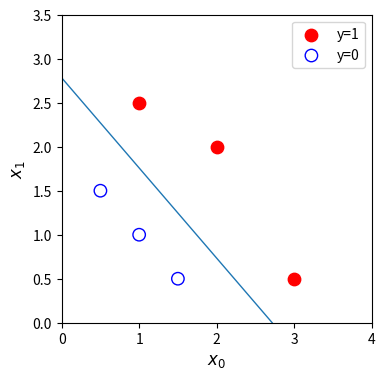

Source code (Python):
import copy, math
import numpy as np
import matplotlib.pyplot as plt

def sigmoid(z):
    return 1/(1 + np.exp(-z))

def compute_cost_logistic(X, y, w, b):
    m, n = X.shape
    cost = 0

    for i in range(m):
        z = np.dot(X[i], w) + b
        f_wb = sigmoid(z)
        cost += -y[i]* np.log(f_wb) - (1 - y[i])*np.log(1 - f_wb)
    return cost/m


def plot_data(X, y, ax, pos_label="y=1", neg_label="y=0", s=80, loc='best' ):
    pos = y == 1
    neg = y == 0
    print(pos)
    pos = pos.reshape(-1,)
    neg = neg.reshape(-1,)
    print(pos)
    print(X[pos, 0])
    ax.scatter(X[pos, 0], X[pos, 1],  s=s, c = 'red', label=pos_label)
    ax.scatter(X[neg, 0], X[neg, 1], marker='o', s=s, label=neg_label, facecolors='none', edgecolors='blue')
    ax.legend(loc=loc)

def compute_gradient_logistic(X, y, w, b):
    m, n = X.shape
    dj_dw = np.zeros((n,))
    dj_db = 0.

    for i in range(m):
        z = np.dot(X[i], w) + b
        f_wb = sigmoid(z)
        for j in range(n):
            dj_dw[j] += (f_wb - y[i])*X[i,j]
        dj_db += f_wb - y[i]
    
    return dj_dw/m, dj_db/m

def gradient_descent(X, y, w_in, b_in, alpha, num_iters):
    J_history = []
    w = copy.deepcopy(w_in)
    b = b_in

    for i in range(num_iters):
        dj_dw, dj_db = compute_gradient_logistic(X, y, w, b)

        w = w -  alpha * dj_dw
        b = b - alpha * dj_db

        if i < 100000:
            J_history.append(compute_cost_logistic(X, y, w, b))

        if i%10000 == 0:
            print(f"Iteration {i}: Cost = {J_history[-1]}")
    
    return w, b, J_history
    

X_train = np.array([[0.5, 1.5], [1,1], [1.5, 0.5], [3, 0.5], [2, 2], [1, 2.5]])
y_train = np.array([0, 0, 0, 1, 1, 1])

print(X_train[1,1])

fig,ax = plt.subplots(1,1,figsize=(4,4))
plot_data(X_train, y_train, ax)

ax.axis([0, 4, 0, 3.5])
ax.set_ylabel('$x_1$', fontsize=12)
ax.set_xlabel('$x_0$', fontsize=12)


X_tmp = np.array([[0.5, 1.5], [1,1], [1.5, 0.5], [3, 0.5], [2, 2], [1, 2.5]])
y_tmp = np.array([0, 0, 0, 1, 1, 1])
w_tmp = np.array([2.,3.])
b_tmp = 1.
dj_dw_tmp, dj_db_tmp = compute_gradient_logistic(X_tmp, y_tmp, w_tmp, b_tmp)
print(f"dj_db: {dj_db_tmp}" )
print(f"dj_dw: {dj_dw_tmp.tolist()}" )


w_tmp  = np.zeros_like(X_train[0])
b_tmp  = 0.
alph = 0.1
iters = 100000

w_out, b_out, _ = gradient_descent(X_train, y_train, w_tmp, b_tmp, alph, iters) 
print(f"\nupdated parameters: w:{w_out}, b:{b_out}")


x0 = -b_out/w_out[0]
x1 = -b_out/w_out[1]
ax.plot([0,x0],[x1,0], lw=1)

plt.show()
